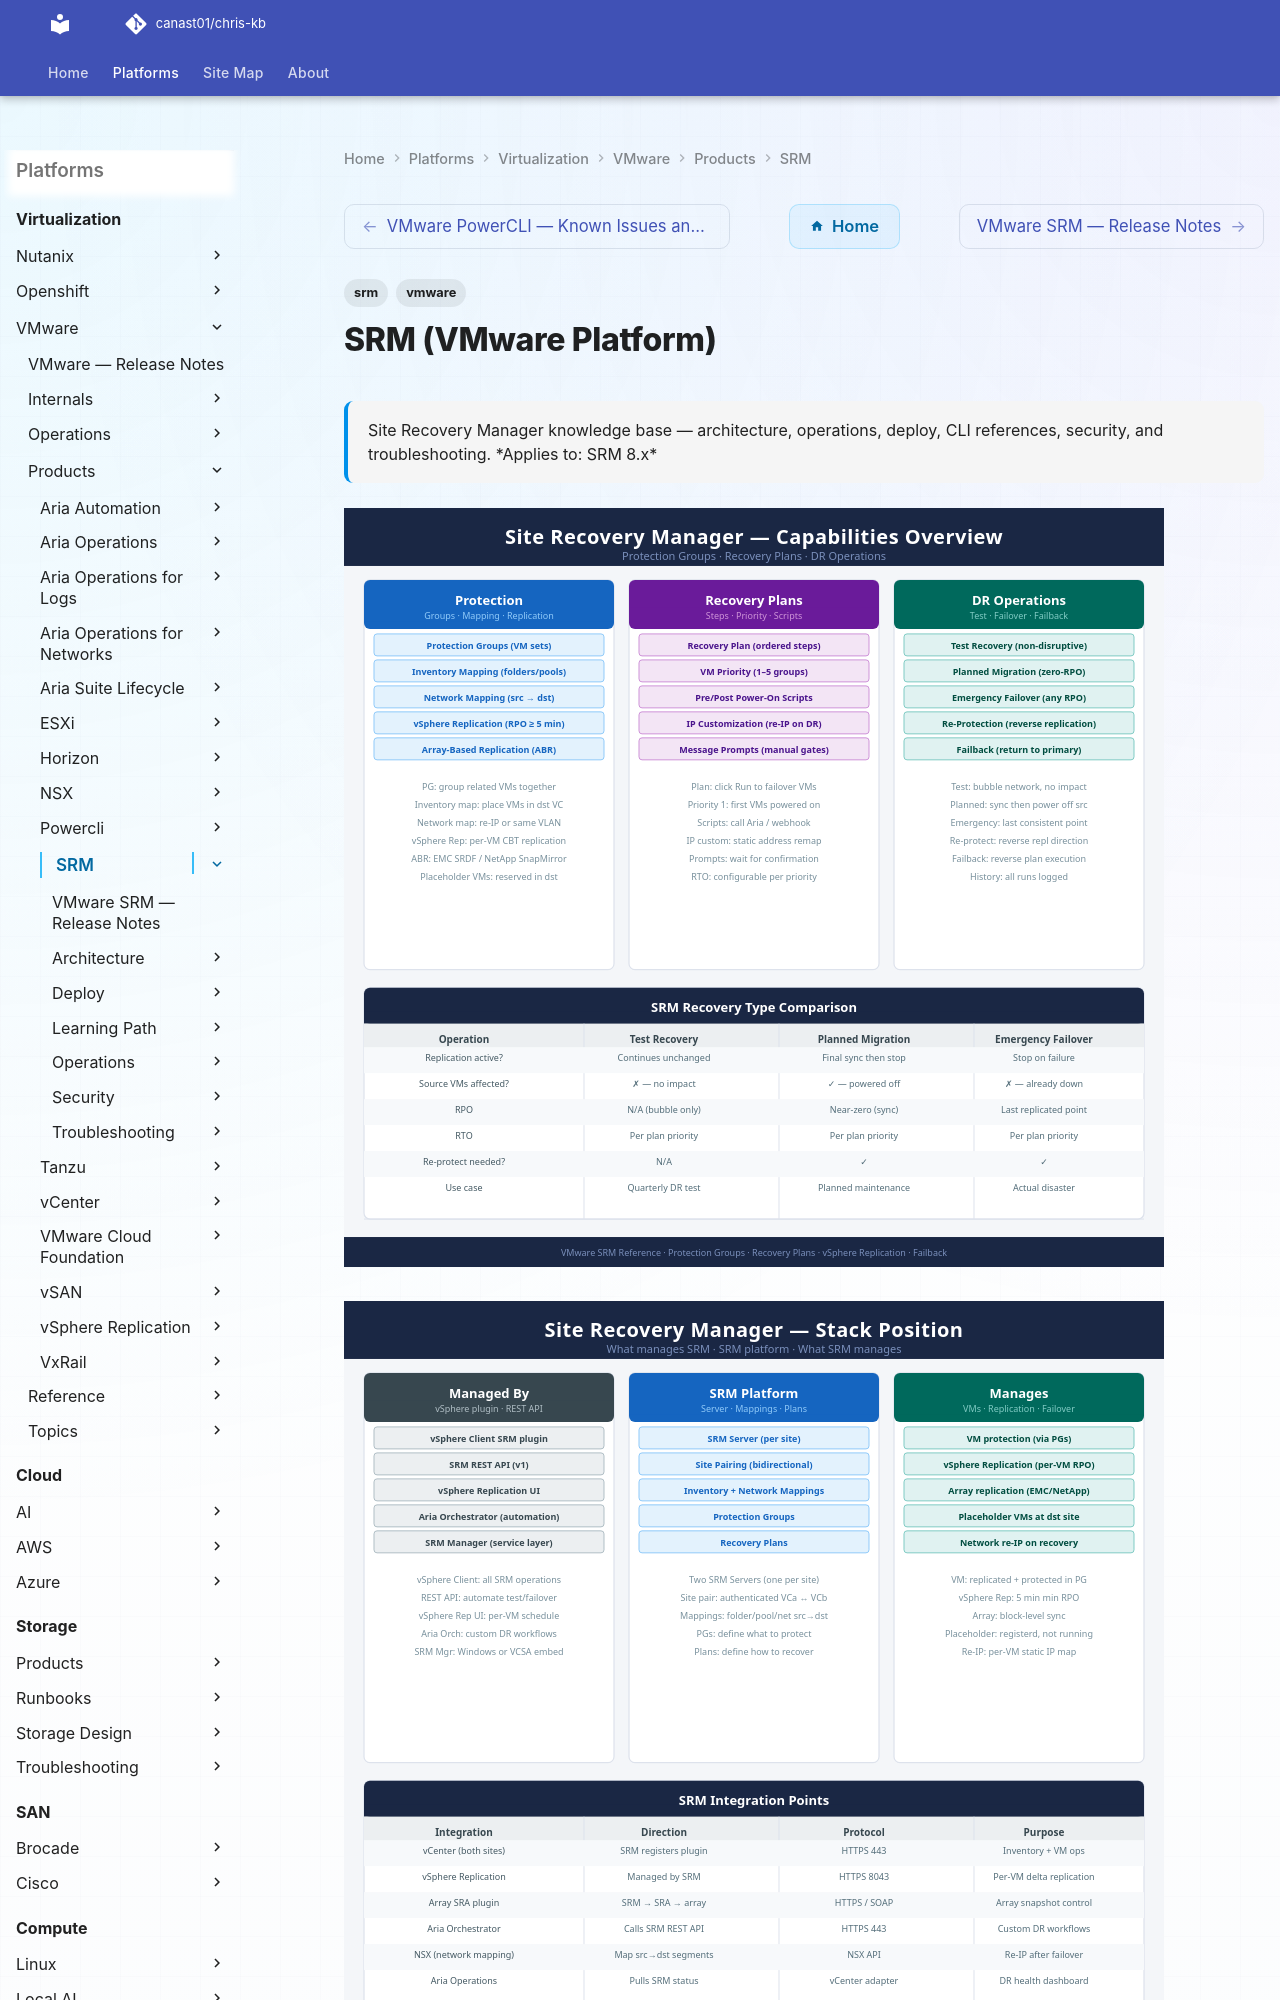

repository: canast01/chris-kb · page: virtualization/vmware/products/srm/index.html · generator: mkdocs

---
title: SRM (VMware Platform)
tags:
  - srm
  - vmware
description: "Site Recovery Manager knowledge base — architecture, operations, deploy, CLI references, security, and troubleshooting."
---

# SRM (VMware Platform)

<div class="kb-summary">
Site Recovery Manager knowledge base — architecture, operations, deploy, CLI references, security, and troubleshooting.

*Applies to: SRM 8.x*
</div>

![SRM Capabilities Overview](../../../../assets/srm-capabilities-overview.svg)

![SRM Stack Position](../../../../assets/srm-stack-overview.svg)
